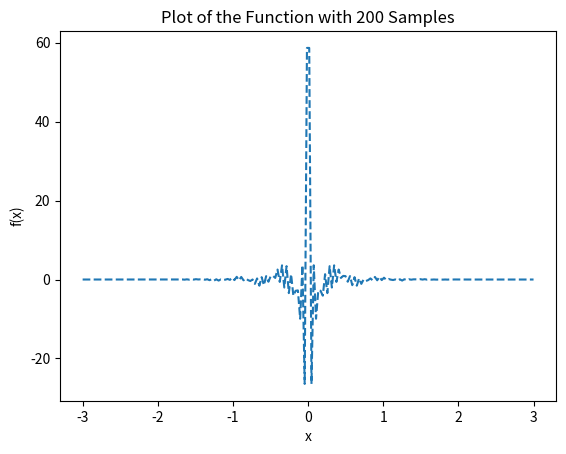
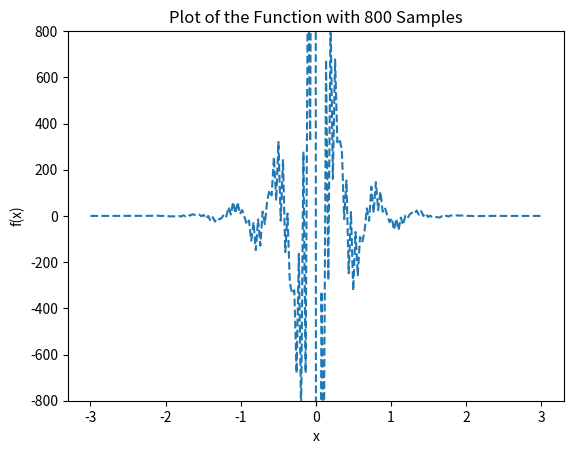

Write Python code to recreate these figures, in order.
from math import pi, sin, exp, cos
from numpy import linspace
import matplotlib.pyplot as plt

def function(x):
    return ((sin(30*pi*x)+(.6*sin(70*pi*x)))*(exp(-1*(x**2)) / x))

def derivative(x):
    firstTerm = ((-2*exp(-1 * (x**2))) - ((1/(x**2))*exp(-1*(x**2))*(sin(30*pi*x)+.6*sin(70*pi*x))))
    secondTerm = 6*pi*(exp(-1* (x**2))*(1/x))*(5*cos(30*pi*x)+7*cos(70*pi*x))
    return (firstTerm + secondTerm)

def functionPlot():
    # X cannot be 0 with this sampling
    x = linspace(-3, 3, 200)
    y = [function(i) for i in x]
    plt.plot(x, y, "--")
    plt.xlabel("x")
    plt.ylabel("f(x)")
    # axes = plt.gca()
    # axes.set_ylim([-10, 10])
    plt.title("Plot of the Function with 200 Samples")
    plt.savefig("function200.png", dpi = 300)
    plt.close()

def derivativePlot():
    # X cannot be 0 with this sampling
    x = linspace(-3, 3, 200)
    y = [derivative(i) for i in x]
    plt.plot(x, y, "--")
    plt.xlabel("x")
    plt.ylabel("f(x)")
    axes = plt.gca()
    axes.set_ylim([-800, 800])
    plt.title("Plot of the Function with 800 Samples")
    plt.savefig("derivative200_800.png", dpi = 300)
    plt.close()

if __name__ == "__main__":
    functionPlot()
    derivativePlot()
